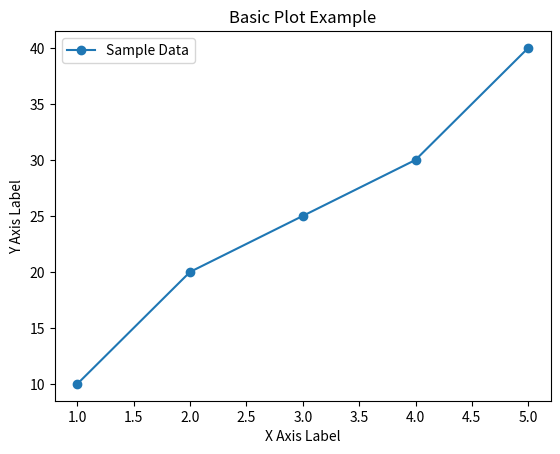

The matplotlib source for this figure:
import matplotlib.pyplot as plt

# Sample data
x = [1, 2, 3, 4, 5]
y = [10, 20, 25, 30, 40]

# Create a plot
plt.plot(x, y, label='Sample Data', marker='o')

# Add titles and labels
plt.title('Basic Plot Example')
plt.xlabel('X Axis Label')
plt.ylabel('Y Axis Label')

# Show legend
plt.legend()

# Display the plot
plt.show()
